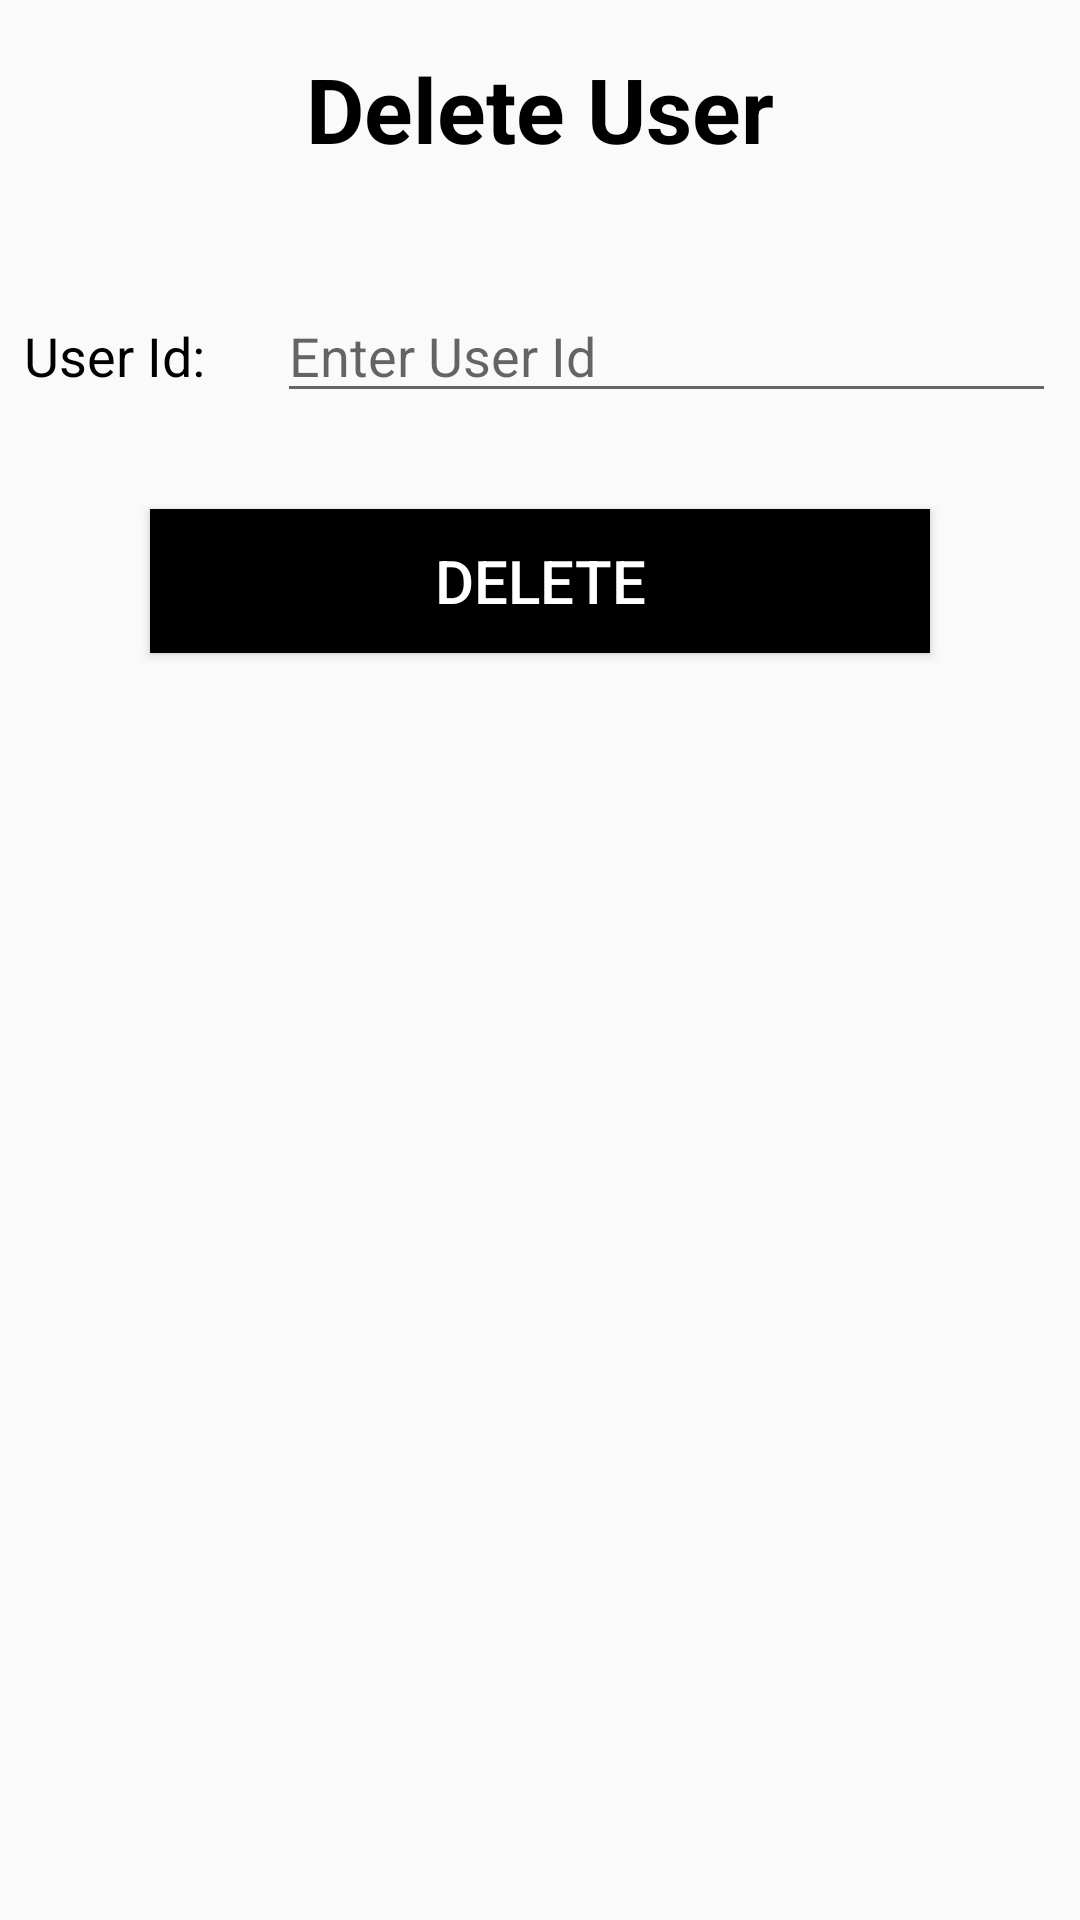

This screen was rendered from an Android layout file. Write that file and the resources it references.
<!-- AndroidManifest.xml: application theme AppTheme -->
<!-- res/layout/activity_user_del.xml -->
<?xml version="1.0" encoding="utf-8"?>
<android.support.constraint.ConstraintLayout xmlns:android="http://schemas.android.com/apk/res/android"
    xmlns:app="http://schemas.android.com/apk/res-auto"
    xmlns:tools="http://schemas.android.com/tools"
    android:layout_width="match_parent"
    android:layout_height="match_parent"
    tools:context="com.example.myapplication.user_del">

    <TextView
        android:id="@+id/textView18"
        android:layout_width="0dp"
        android:layout_height="wrap_content"
        android:layout_marginEnd="32dp"
        android:layout_marginStart="32dp"
        android:layout_marginTop="16dp"
        android:text="Delete User"
        android:textAlignment="center"
        android:textColor="@android:color/black"
        android:textSize="30sp"
        android:textStyle="bold"
        app:layout_constraintEnd_toEndOf="parent"
        app:layout_constraintStart_toStartOf="parent"
        app:layout_constraintTop_toTopOf="parent" />

    <TextView
        android:id="@+id/textView19"
        android:layout_width="wrap_content"
        android:layout_height="wrap_content"
        android:layout_marginStart="8dp"
        android:layout_marginTop="50dp"
        android:text="User Id:"
        android:textColor="@android:color/black"
        android:textSize="18sp"
        app:layout_constraintStart_toStartOf="parent"
        app:layout_constraintTop_toBottomOf="@+id/textView18" />

    <EditText
        android:id="@+id/editText13"
        android:layout_width="0dp"
        android:layout_height="wrap_content"
        android:layout_marginEnd="8dp"
        android:layout_marginStart="24dp"
        android:ems="10"
        android:hint="Enter User Id"
        android:inputType="textEmailAddress"
        app:layout_constraintBaseline_toBaselineOf="@+id/textView19"
        app:layout_constraintEnd_toEndOf="parent"
        app:layout_constraintStart_toEndOf="@+id/textView19" />

    <Button
        android:id="@+id/button16"
        android:layout_width="0dp"
        android:layout_height="wrap_content"
        android:layout_marginEnd="50dp"
        android:layout_marginStart="50dp"
        android:layout_marginTop="32dp"
        android:background="@android:color/black"
        android:text="Delete"
        android:textColor="@android:color/white"
        android:textSize="20sp"
        app:layout_constraintEnd_toEndOf="parent"
        app:layout_constraintStart_toStartOf="parent"
        app:layout_constraintTop_toBottomOf="@+id/editText13" />
</android.support.constraint.ConstraintLayout>
<!-- resources referenced by this layout -->
<resources>
  <style name="AppTheme" parent="Base.Theme.AppCompat.Light.DarkActionBar">
          
          <item name="colorPrimary">#FFFFFF</item>
          <item name="colorPrimaryDark">@color/colorPrimaryDark</item>
          <item name="colorAccent">@color/colorAccent</item>
      </style>
  <color name="colorPrimaryDark">#000000</color>
  <color name="colorAccent">#00ECFF</color>
</resources>
